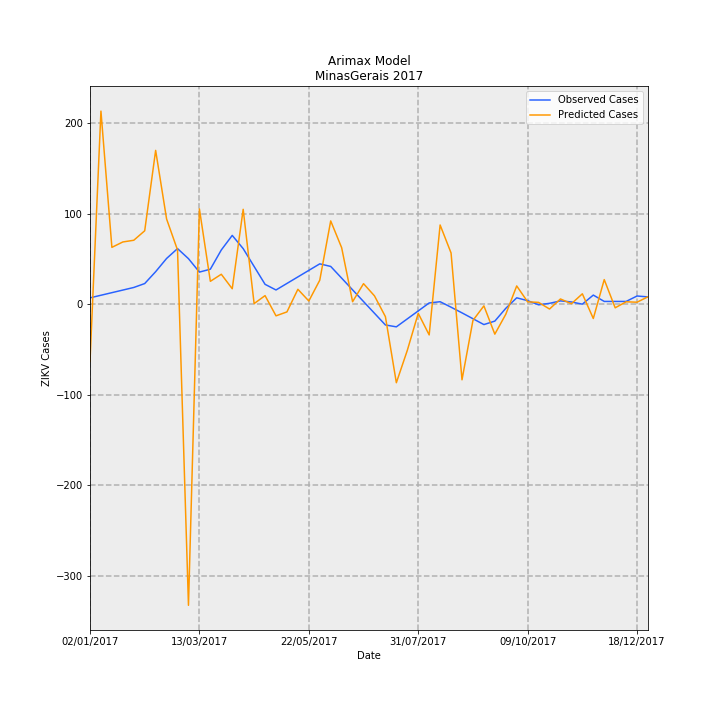

Data behind this chart, as committed beside it:
Date, predictions_incidence, observed_incidence, Predicted Cases, Observed Cases, error
02/01/2017, -0.2998, 0.03293, -63.32, 6.955, -70.27
09/01/2017, 1.009, 0.04649, 213.1, 9.818, 203.3
16/01/2017, 0.2969, 0.06005, 62.71, 12.68, 50.03
23/01/2017, 0.3251, 0.0736, 68.66, 15.54, 53.11
30/01/2017, 0.334, 0.08716, 70.54, 18.41, 52.13
06/02/2017, 0.3835, 0.1077, 81, 22.74, 58.26
13/02/2017, 0.8039, 0.1698, 169.8, 35.86, 133.9
20/02/2017, 0.4452, 0.2388, 94.03, 50.44, 43.59
27/02/2017, 0.2829, 0.2905, 59.74, 61.35, -1.604
06/03/2017, -1.574, 0.2378, -332.5, 50.21, -382.7
13/03/2017, 0.498, 0.1676, 105.2, 35.4, 69.76
20/03/2017, 0.1194, 0.1828, 25.21, 38.6, -13.39
27/03/2017, 0.1562, 0.2832, 33, 59.8, -26.8
03/04/2017, 0.08051, 0.3594, 17, 75.89, -58.89
10/04/2017, 0.4957, 0.2903, 104.7, 61.3, 43.4
17/04/2017, 0.002888, 0.197, 0.6099, 41.6, -40.99
24/04/2017, 0.04455, 0.1037, 9.409, 21.89, -12.48
01/05/2017, -0.0611, 0.07409, -12.91, 15.65, -28.55
08/05/2017, -0.04058, 0.1082, -8.57, 22.86, -31.43
15/05/2017, 0.07767, 0.1424, 16.4, 30.07, -13.67
22/05/2017, 0.01642, 0.1765, 3.469, 37.29, -33.82
29/05/2017, 0.1252, 0.2107, 26.44, 44.5, -18.06
05/06/2017, 0.4351, 0.1972, 91.89, 41.64, 50.25
12/06/2017, 0.2952, 0.136, 62.34, 28.71, 33.62
19/06/2017, 0.01279, 0.07475, 2.702, 15.79, -13.09
26/06/2017, 0.1071, 0.01355, 22.61, 2.861, 19.75
03/07/2017, 0.04333, -0.04766, 9.15, -10.07, 19.22
10/07/2017, -0.06534, -0.1089, -13.8, -22.99, 9.193
17/07/2017, -0.4108, -0.1187, -86.77, -25.06, -61.71
24/07/2017, -0.2419, -0.07703, -51.09, -16.27, -34.82
31/07/2017, -0.04802, -0.0354, -10.14, -7.476, -2.666
07/08/2017, -0.1609, 0.006231, -33.98, 1.316, -35.3
14/08/2017, 0.4139, 0.01271, 87.41, 2.684, 84.72
21/08/2017, 0.2676, -0.01596, 56.51, -3.371, 59.88
28/08/2017, -0.3955, -0.04559, -83.53, -9.629, -73.9
04/09/2017, -0.08513, -0.07618, -17.98, -16.09, -1.89
11/09/2017, -0.008977, -0.1068, -1.896, -22.55, 20.65
18/09/2017, -0.1568, -0.08869, -33.12, -18.73, -14.39
25/09/2017, -0.0532, -0.02193, -11.23, -4.632, -6.603
02/10/2017, 0.09513, 0.03314, 20.09, 7.0, 13.09
09/10/2017, 0.01207, 0.01818, 2.548, 3.84, -1.292
16/10/2017, 0.009212, -0.003529, 1.945, -0.7454, 2.691
23/10/2017, -0.02556, 0.004286, -5.397, 0.9051, -6.303
30/10/2017, 0.02711, 0.01702, 5.725, 3.595, 2.13
06/11/2017, 0.002163, 0.01139, 0.4567, 2.405, -1.948
13/11/2017, 0.05403, 0.0, 11.41, 0.0, 11.41
20/11/2017, -0.07508, 0.04735, -15.86, 10, -25.86
27/11/2017, 0.1283, 0.0142, 27.09, 3, 24.09
04/12/2017, -0.01914, 0.0142, -4.043, 3, -7.043
11/12/2017, 0.01223, 0.0142, 2.583, 3, -0.417
18/12/2017, 0.01017, 0.04261, 2.148, 9, -6.852
25/12/2017, 0.03859, 0.03788, 8.151, 8, 0.1508
